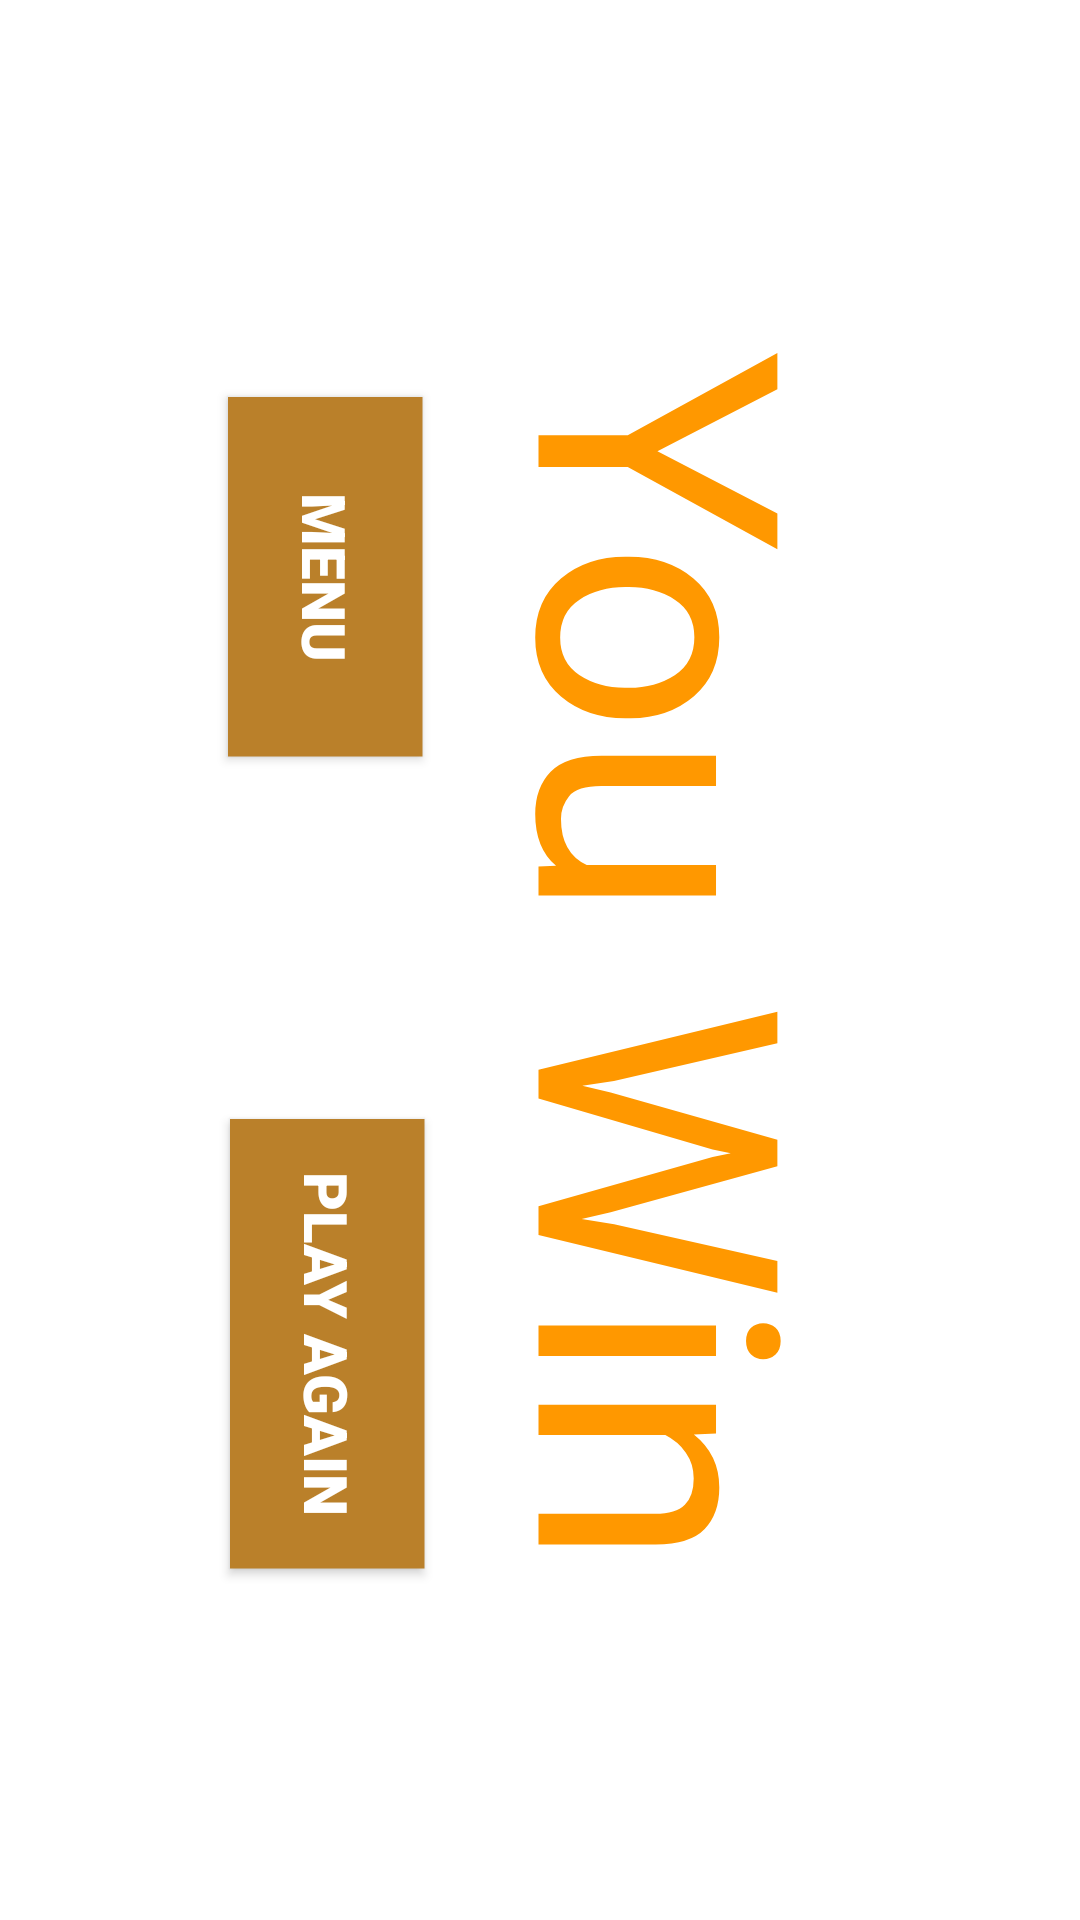

Reconstruct the res/layout file that produces this screen, plus the resources it refers to.
<!-- AndroidManifest.xml: application theme Theme.CRAB5TER -->
<!-- res/layout/activity_finish.xml -->
<?xml version="1.0" encoding="utf-8"?>
<androidx.constraintlayout.widget.ConstraintLayout xmlns:android="http://schemas.android.com/apk/res/android"
    xmlns:app="http://schemas.android.com/apk/res-auto"
    xmlns:tools="http://schemas.android.com/tools"
    android:layout_width="match_parent"
    android:layout_height="match_parent"
    android:background="#00000000"
    tools:context=".FinishActivity">

    <TextView
        android:id="@+id/msgText"
        android:layout_width="569dp"
        android:layout_height="540dp"
        android:layout_marginEnd="48dp"
        android:fontFamily="@font/bubblegum_sans"
        android:rotation="90"
        android:text="You Win"
        android:textAlignment="center"
        android:textAppearance="@style/TextAppearance.AppCompat.Display4"
        android:textColor="#FF9800"
        app:layout_constraintBottom_toBottomOf="parent"
        app:layout_constraintEnd_toEndOf="parent"
        app:layout_constraintTop_toTopOf="parent"
        app:layout_constraintVertical_bias="0.497" />

    <Button
        android:id="@+id/playAgainButton"
        android:layout_width="150dp"
        android:layout_height="65dp"
        android:layout_marginTop="31dp"
        android:background="#BA802A"
        android:fontFamily="sans-serif-black"
        android:onClick="playAgain"
        android:rotation="90"
        android:text="Play Again"
        android:textColor="#FFFFFF"
        android:textSize="20sp"
        android:textStyle="bold"
        app:cornerRadius="15dp"
        app:layout_constraintBottom_toBottomOf="parent"
        app:layout_constraintEnd_toEndOf="parent"
        app:layout_constraintHorizontal_bias="0.162"
        app:layout_constraintStart_toStartOf="parent"
        app:layout_constraintTop_toBottomOf="@id/backToMenuButton" />

    <Button
        android:id="@+id/backToMenuButton"
        android:layout_width="120dp"
        android:layout_height="65dp"
        android:background="#BA802A"
        android:fontFamily="sans-serif-black"
        android:onClick="backToMenu"
        android:rotation="90"
        android:text="Menu"
        android:textColor="#FFFFFF"
        android:textSize="20sp"
        android:textStyle="bold"
        app:layout_constraintBottom_toTopOf="@+id/playAgainButton"
        app:layout_constraintEnd_toEndOf="parent"
        app:layout_constraintHorizontal_bias="0.202"
        app:layout_constraintStart_toStartOf="parent"
        app:layout_constraintTop_toTopOf="parent" />

</androidx.constraintlayout.widget.ConstraintLayout>
<!-- resources referenced by this layout -->
<resources>
  <style name="Theme.CRAB5TER" parent="Theme.MaterialComponents.DayNight.DarkActionBar">
          
          <item name="colorPrimary">@color/purple_500</item>
          <item name="colorPrimaryVariant">@color/purple_700</item>
          <item name="colorOnPrimary">@color/white</item>
          
          <item name="colorSecondary">@color/teal_200</item>
          <item name="colorSecondaryVariant">@color/teal_700</item>
          <item name="colorOnSecondary">@color/black</item>
          
          <item name="android:statusBarColor">@color/black</item>
          
      </style>
  <!-- not gathered from this repository: default colours our renderer supplied (Android Studio template values) -->
  <color name="purple_500">#FF6200EE</color>
  <color name="purple_700">#FF3700B3</color>
  <color name="teal_200">#FF03DAC5</color>
  <color name="teal_700">#FF018786</color>
  <color name="black">#FF000000</color>
  <color name="white">#FFFFFFFF</color>
</resources>
